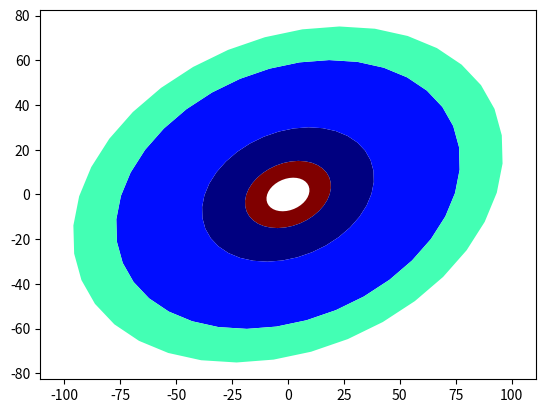

Generate this figure with matplotlib:
# -*- coding: UTF-8 -*-
"""
:Script:   circle_make.py
:Author:   Dan.Patterson@carleton.ca
:Modified: 2017-01-02
:Purpose:  See the documentation for the functions
:Notes:
:
:References
:
"""
# ---- imports, formats, constants ----
import sys
import numpy as np
from textwrap import dedent

import matplotlib.pyplot as plt
import matplotlib
from matplotlib.patches import Polygon
from matplotlib.collections import PatchCollection

ft={'bool': lambda x: repr(x.astype('int32')),
    'float': '{: 0.3f}'.format}
np.set_printoptions(edgeitems=10, linewidth=80, precision=2,
                    suppress=True, threshold=100, 
                    formatter=ft)

script = sys.argv[0]

__all__ = ["plot_",
           "rot_matrix",
           "_arc",
           "_circle",
           "arc_sector",
           "buffer_ring",
           "multiring_buffer_demo",
           "multi_sector_demo"
           ]
#---- functions ----

def plot_(pnts):
    """plot a circle, arc sector etc
    """
    import matplotlib.pyplot as plt
    import matplotlib
    from matplotlib.patches import Polygon
    from matplotlib.collections import PatchCollection
    #x_min = pnts[:,0].min()
    #x_max = pnts[:,0].max()
    #y_min = pnts[:,1].min()
    #y_max = pnts[:,1].max()
    fig, ax = plt.subplots()
    patches = []
    for i in pnts:  # Points need to form a closed loop
        polygon = Polygon(i, closed=False)  # set closed to True if your 1st and last pnt aren't equal
        patches.append(polygon)
    p = PatchCollection(patches, cmap=matplotlib.cm.jet, alpha=1.0)
    colors = 100*np.random.rand(len(patches))
    p.set_array(np.array(colors))
    #ax.set_xlim(x_min-0.5, x_max+0.5)  # (x_min, x_max)
    #ax.set_ylim(y_min-0.5, y_max+0.5)  # y_min, y_max)
    ax.add_collection(p)
    plt.axis('equal')
    plt.show()
    plt.close()
    #return fig, ax


def rot_matrix(angle=0, nm_3=False):
    """Return the rotation matrix given points and rotation angle
    :Requires:
    :--------
    :  - rotation angle in degrees and whether the matrix will be used with
    :    homogenous coordinates
    :Returns:
    :-------
    :  - rot_m - rotation matrix for 2D transform
    :  - rotate around  translate(-x, -y).rotate(theta).translate(x, y)
    """
    rad = np.deg2rad(angle)
    c = np.cos(rad)
    s = np.sin(rad)
    rm = np.array([[c, -s,  0.],
                   [s,  c,  0.],
                   [0., 0., 1.]])
    if not nm_3:
        rm = rm[:2,:2]
    return rm


def _arc(radius=100, start=0, stop=1, step=0.1, xc=0.0, yc=0.0):
    """
    :Requires:
    :---------
    :  radius = cirle radius from which the arc is obtained
    :  start, stop, incr = angles in degrees
    :  xc, yc - center coordinates in projected units  
    :Returns: 
    :--------
    :  points on the arc
    """
    start, stop = sorted([start, stop])
    angle = np.deg2rad(np.arange(start, stop, step))
    x_s = radius*np.cos(angle)         # X values
    y_s = radius*np.sin(angle)         # Y values
    pnts = np.c_[x_s, y_s]
    pnts = pnts + [xc, yc]
    p_lst = pnts.tolist()
    return p_lst


def _circle(radius=100, clockwise=True, theta=1, rot=0.0, scale=1, xc=0.0, yc=0.0):
    """Produce a circle/ellipse depending on parameters.
    :Requires
    :--------
    :  radius - in projected units
    :  clockwise - True for clockwise (outer rings), 
    :            - False for counter-clockwise (for inner rings)
    :  theta -  angle spacing
    :     If theta=1, angles between -180 to 180, are returned in 1 degree
    :     increments. The endpoint is excluded.
    :  rot - rotation angle in degrees... used if scaling is not equal to 1
    :  scale - for ellipses, change the scale to <1 or > 1. The resultant
    :     y-values will favour the x or y-axis depending on the scaling.
    :Returns
    :-------
    :  list of coordinates for the circle/ellipse
    :Notes:
    :------
    : You can also use np.linspace if you want to specify point numbers.
    : np.linspace(start, stop, num=50, endpoint=True, retstep=False)
    : np.linspace(-180, 180, num=720, endpoint=True, retstep=False) 
    """
    if clockwise:
        angles = np.deg2rad(np.arange(180.0, -180.0-theta, step=-theta))
    else:
        angles = np.deg2rad(np.arange(-180.0, 180.0+theta, step=theta))
    x_s = radius*np.cos(angles)            # X values
    y_s = radius*np.sin(angles) * scale    # Y values
    pnts = np.c_[x_s, y_s]
    if rot != 0:
        rot_mat = rot_matrix(angle=rot)
        pnts = (np.dot(rot_mat, pnts.T)).T
    pnts = pnts + [xc, yc]
    return pnts


def arc_sector(outer=10, inner=9, start=1, stop=6, step=0.1):
    """Form an arc sector bounded by a distance specified by two radii
    : outer - outer radius of the arc sector
    : inner - inner radius
    : start - start angle of the arc
    : stop - end angle of the arc
    : step - the angle densification step
    :Requires:
    :--------
    :  _arc - this def is used to produce the arcs, the top arc is rotated
    :     clockwise and the bottom remains in the order produced to help
    :     form closed-polygons.
    """
    s_s = [start, stop]
    s_s.sort()
    start, stop = s_s
    top = _arc(radius=outer, start=start, stop=stop, step=step, xc=0.0, yc=0.0)
    top.reverse()
    bott = _arc(radius=inner, start=start, stop=stop, step=step, xc=0.0, yc=0.0)
    top = np.array(top)
    bott = np.array(bott)
    close = top[0]
    pnts = np.asarray([i for i in [*top, *bott, close]])
    #plot_(pnts)  # uncomment if using with plot_ function
    return pnts


def buffer_ring(outer=100, inner=0, theta=10, rot=0, scale=1, xc=0.0, yc=0.0):
    """Create a multi-ring buffer around a center point (xc, yc)
    : outer - outer radius
    : inner - inner radius
    : theta - angles to use to densify the circle...
    :    - 360+ for circle
    :    - 120 for triangle
    :    - 90  for square
    :    - 72  for pentagon
    :    - 60  for hexagon
    :    - 45  for octagon
    :    - etc
    : rot - rotation angle, used for non-circles
    : scale - used to scale the y-coordinates
    :
    """
    top = _circle(outer, clockwise=True, theta=theta, rot=rot,
                  scale=scale, xc=xc, yc=yc)
    if inner != 0.0:
        bott = _circle(inner, clockwise=False, theta=theta, rot=rot,
                       scale=scale, xc=xc, yc=yc)
        pnts = np.asarray([i for i in [*top, *bott]])
    else:
        pnts = top
    #plot_(pnts)  # uncomment if using with plot_ function
    return pnts


# ---- demo functions ----

def multiring_buffer_demo():
    """Do a multiring buffer
    : rads - buffer radii
    : theta - angle density... 1 for 360 ngon, 120 for triangle
    : rot - rotation angle for ellipses and other shapes
    : scale - scale the y-values to produce ellipses
    """
    buffers = []
    radii = [ 10, 20, 40, 80, 100] #, 40, 60, 100]
    theta = 10
    rot = 22.5
    scale= 0.7
    clockwise=False
    for r in range(1, len(radii)):
        ring = buffer_ring(radii[r], radii[r-1], theta=theta, rot=rot, scale=scale)
        buffers.append(ring)
    plot_(buffers)
    #return buffers


def multi_sector_demo():
    """Produce multiple sectors  """
    sectors = []
    step = 5
    outer = 10
    inner = 9
    incr = np.arange(0, 91, 1) #(0,361,5)
    for outer in range(6, 10):
        inner = outer - 1
        for i in range(0, len(incr)):
            st = incr[i]
            end = incr[i-1]
            arc = arc_sector(outer=outer, inner=inner, start=st, stop=end, step=0.1)
            sectors.append(arc)
    plot_(sectors)   


def help_():
    """ """
    print(__doc__)
#----------------------
if __name__=="__main__":
    """Uncomment what you want to see"""
    #print("Script... {}".format(script))
    #circ_pnts = _circle(radius=1, theta=30, xc=5, yc=5)
    #print("\ncircle points...\n{}".format(circ_pnts))
    #arc_pnts = _arc(radius=10, start=0, stop=90.5, step=5, xc=0.0, yc=0.0)
    #print("\narc points...\n{}".format(arc_pnts))
    #pnts = arc_sector()
    #pnts = buffer_ring()
    #multi_sector_demo()
    multiring_buffer_demo()
